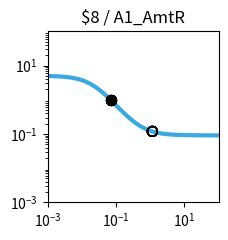

The script that saved this image: (Note: this script raises an exception after producing the figure.)
import matplotlib.pyplot as plt
import matplotlib.ticker as ticker
import numpy as np

fig, ax = plt.subplots(figsize=(2.5,2.5))

plt.xlim(1.000000e-03, 1.000000e+02)
plt.ylim(1.000000e-03, 1.000000e+02)

x = np.array([1.000000e-03,1.122018e-03,1.258925e-03,1.412538e-03,1.584893e-03,1.778279e-03,1.995262e-03,2.238721e-03,2.511886e-03,2.818383e-03,3.162278e-03,3.548134e-03,3.981072e-03,4.466836e-03,5.011872e-03,5.623413e-03,6.309573e-03,7.079458e-03,7.943282e-03,8.912509e-03,1.000000e-02,1.122018e-02,1.258925e-02,1.412538e-02,1.584893e-02,1.778279e-02,1.995262e-02,2.238721e-02,2.511886e-02,2.818383e-02,3.162278e-02,3.548134e-02,3.981072e-02,4.466836e-02,5.011872e-02,5.623413e-02,6.309573e-02,7.079458e-02,7.943282e-02,8.912509e-02,1.000000e-01,1.122018e-01,1.258925e-01,1.412538e-01,1.584893e-01,1.778279e-01,1.995262e-01,2.238721e-01,2.511886e-01,2.818383e-01,3.162278e-01,3.548134e-01,3.981072e-01,4.466836e-01,5.011872e-01,5.623413e-01,6.309573e-01,7.079458e-01,7.943282e-01,8.912509e-01,1.000000e+00,1.122018e+00,1.258925e+00,1.412538e+00,1.584893e+00,1.778279e+00,1.995262e+00,2.238721e+00,2.511886e+00,2.818383e+00,3.162278e+00,3.548134e+00,3.981072e+00,4.466836e+00,5.011872e+00,5.623413e+00,6.309573e+00,7.079458e+00,7.943282e+00,8.912509e+00,1.000000e+01,1.122018e+01,1.258925e+01,1.412538e+01,1.584893e+01,1.778279e+01,1.995262e+01,2.238721e+01,2.511886e+01,2.818383e+01,3.162278e+01,3.548134e+01,3.981072e+01,4.466836e+01,5.011872e+01,5.623413e+01,6.309573e+01,7.079458e+01,7.943282e+01,8.912509e+01,1.000000e+02,])
y = np.array([4.950744e+00,4.937165e+00,4.921475e+00,4.903362e+00,4.882475e+00,4.858420e+00,4.830758e+00,4.799000e+00,4.762613e+00,4.721013e+00,4.673573e+00,4.619631e+00,4.558498e+00,4.489471e+00,4.411861e+00,4.325011e+00,4.228334e+00,4.121352e+00,4.003734e+00,3.875348e+00,3.736297e+00,3.586967e+00,3.428047e+00,3.260549e+00,3.085801e+00,2.905414e+00,2.721238e+00,2.535288e+00,2.349657e+00,2.166423e+00,1.987560e+00,1.814851e+00,1.649827e+00,1.493722e+00,1.347449e+00,1.211603e+00,1.086481e+00,9.721111e-01,8.682949e-01,7.746531e-01,6.906692e-01,6.157319e-01,5.491718e-01,4.902918e-01,4.383927e-01,3.927915e-01,3.528354e-01,3.179107e-01,2.874491e-01,2.609295e-01,2.378791e-01,2.178724e-01,2.005286e-01,1.855093e-01,1.725148e-01,1.612811e-01,1.515762e-01,1.431971e-01,1.359664e-01,1.297294e-01,1.243516e-01,1.197161e-01,1.157217e-01,1.122805e-01,1.093165e-01,1.067641e-01,1.045663e-01,1.026742e-01,1.010455e-01,9.964361e-02,9.843706e-02,9.739872e-02,9.650518e-02,9.573630e-02,9.507471e-02,9.450548e-02,9.401571e-02,9.359434e-02,9.323182e-02,9.291993e-02,9.265162e-02,9.242079e-02,9.222222e-02,9.205139e-02,9.190443e-02,9.177801e-02,9.166926e-02,9.157571e-02,9.149524e-02,9.142601e-02,9.136646e-02,9.131523e-02,9.127116e-02,9.123326e-02,9.120065e-02,9.117260e-02,9.114847e-02,9.112772e-02,9.110986e-02,9.109450e-02,9.108129e-02,])
c = "#3ba9e0"

hi_x = np.array([6.940000e-02,6.940000e-02,6.940000e-02,6.940000e-02,6.940000e-02,6.940000e-02,6.940000e-02,6.940000e-02,])
hi_y = np.array([9.911131e-01,9.911131e-01,9.911131e-01,9.911131e-01,9.911131e-01,9.911131e-01,9.911131e-01,9.911131e-01,])
lo_x = np.array([1.154400e+00,1.154400e+00,1.154400e+00,1.154400e+00,1.154400e+00,1.154400e+00,1.154400e+00,1.154400e+00,])
lo_y = np.array([1.186730e-01,1.186730e-01,1.186730e-01,1.186730e-01,1.186730e-01,1.186730e-01,1.186730e-01,1.186730e-01,])

plt.loglog(x,y,lw=3,color=c)
plt.scatter(hi_x,hi_y,marker='o',s=50,color='black',zorder=10)
plt.scatter(lo_x,lo_y,marker='o',s=50,edgecolors='black',color='none',zorder=10)

plt.title("$8 / A1_AmtR")

ax.xaxis.set_major_locator(ticker.LogLocator(numticks=3))
ax.yaxis.set_major_locator(ticker.LogLocator(numticks=3))

ax.set_aspect('equal')
plt.tight_layout()

plt.savefig("/home/user/output/response_plot_$8_A1_AmtR.png", bbox_inches='tight')
